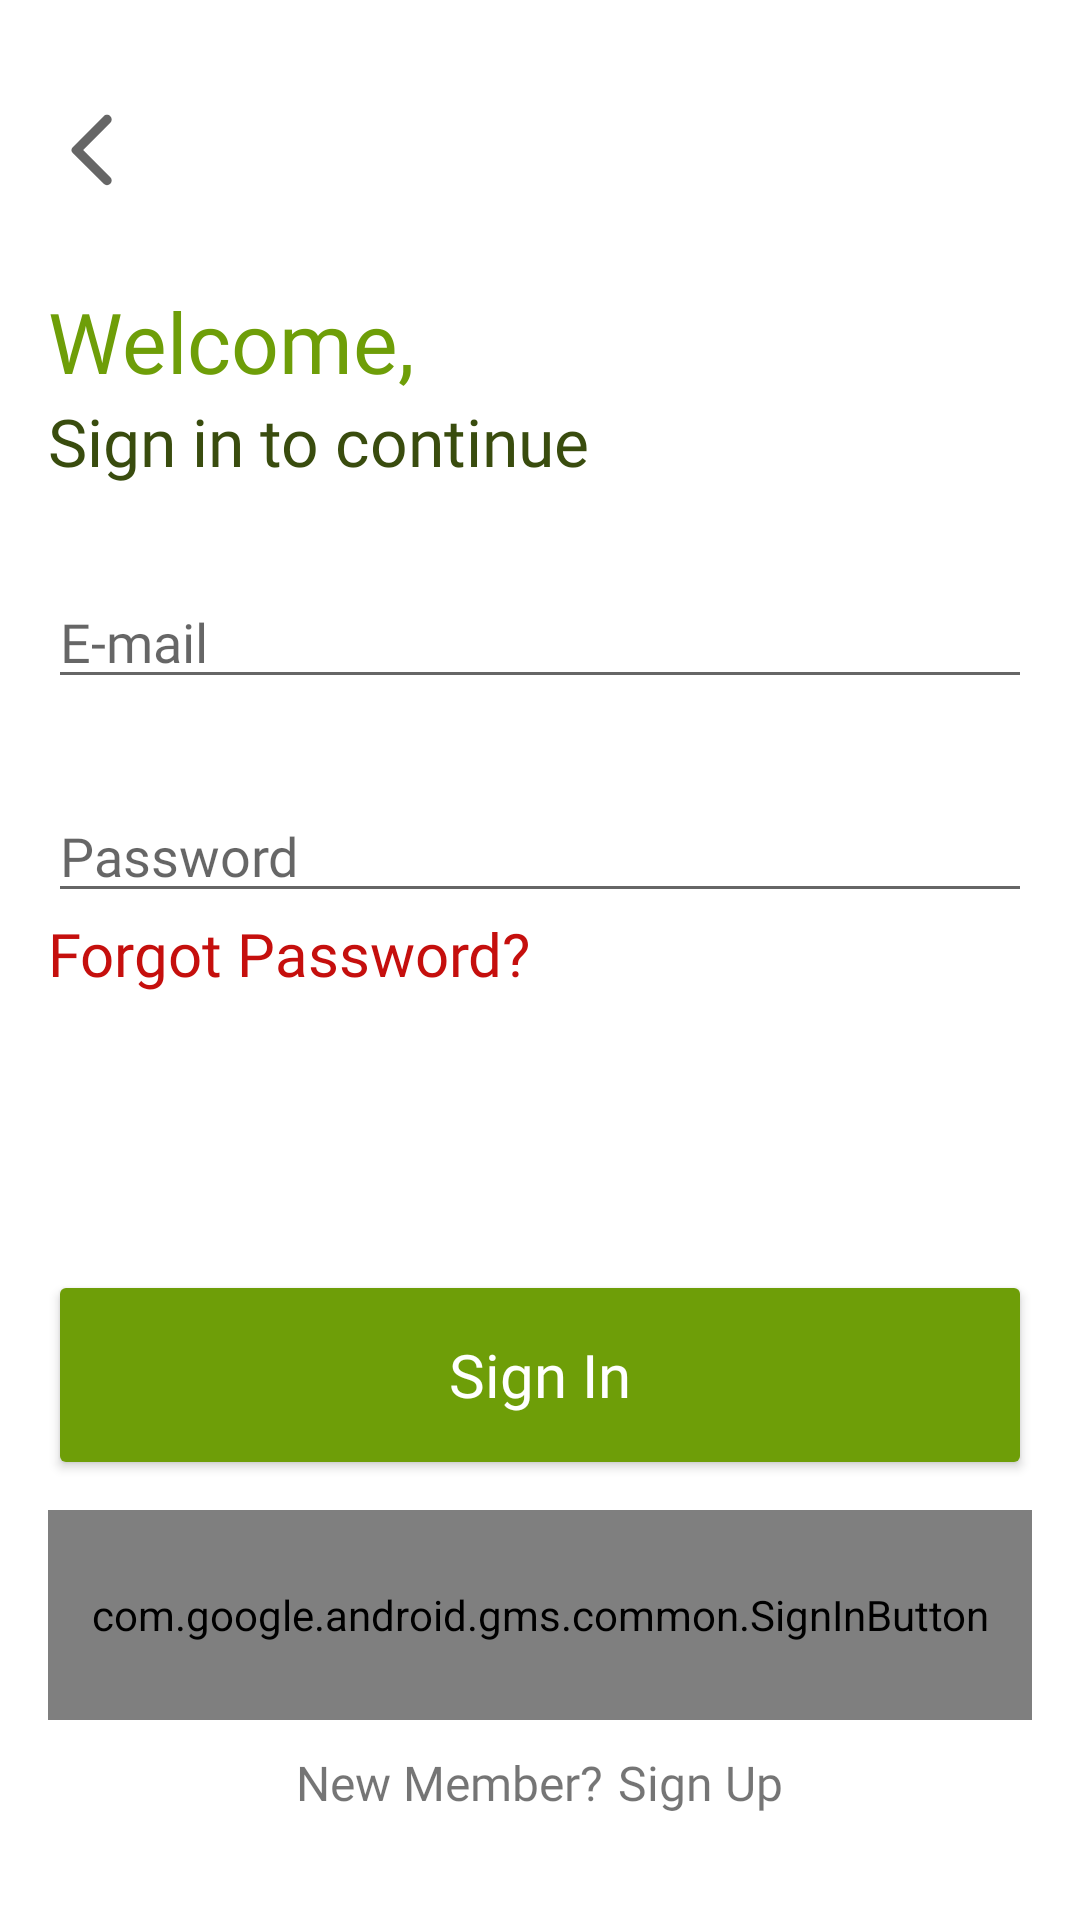

The Android layout XML behind this screen, and the referenced resources:
<!-- AndroidManifest.xml: application theme Theme.RecipeApp -->
<!-- res/layout/activity_login.xml -->
<?xml version="1.0" encoding="utf-8"?>
<RelativeLayout xmlns:android="http://schemas.android.com/apk/res/android"
    xmlns:app="http://schemas.android.com/apk/res-auto"
    xmlns:tools="http://schemas.android.com/tools"
    android:layout_width="match_parent"
    android:layout_height="match_parent"
    tools:context=".LoginActivity">

    <ImageView
        android:id="@+id/login_arrow_back"
        android:layout_width="@dimen/_30dp"
        android:layout_height="@dimen/_30dp"
        android:layout_marginStart="@dimen/_16dp"
        android:layout_marginTop="@dimen/_35dp"
        android:src="@drawable/ic_arrow_back" />

    <LinearLayout
        android:id="@+id/ll_login"
        android:layout_width="match_parent"
        android:layout_height="wrap_content"
        android:layout_below="@id/login_arrow_back"
        android:layout_marginStart="@dimen/_16dp"
        android:layout_marginTop="@dimen/_30dp"
        android:layout_marginEnd="@dimen/_16dp"
        android:orientation="vertical">

        <TextView
            android:layout_width="wrap_content"
            android:layout_height="wrap_content"
            android:fontFamily="@font/poppins_semibold"
            android:text="@string/welcome"
            android:textColor="@color/main_green"
            android:textSize="@dimen/_28sp" />

        <TextView
            android:layout_width="wrap_content"
            android:layout_height="wrap_content"
            android:fontFamily="@font/poppins_semibold"
            android:text="@string/text_sign_in"
            android:textColor="@color/dark_green"
            android:textSize="@dimen/_22sp" />

        <EditText
            android:id="@+id/et_email"
            android:layout_width="match_parent"
            android:layout_height="wrap_content"
            android:layout_marginTop="@dimen/_30dp"
            android:fontFamily="@font/poppins_light"
            android:hint="@string/email" />

        <EditText
            android:id="@+id/et_password"
            android:layout_width="match_parent"
            android:layout_height="wrap_content"
            android:layout_marginTop="@dimen/_30dp"
            android:fontFamily="@font/poppins_light"
            android:hint="@string/password" />

        <TextView
            android:layout_width="wrap_content"
            android:layout_height="wrap_content"
            android:fontFamily="@font/poppins_medium"
            android:text="@string/forgot_password"
            android:textColor="@color/red"
            android:textSize="@dimen/_20sp" />

    </LinearLayout>

    <Button
        android:id="@+id/btn_sign_in"
        android:layout_width="match_parent"
        android:layout_height="@dimen/_70dp"
        android:layout_above="@id/btn_google_sign_in"
        android:layout_marginStart="@dimen/_16dp"
        android:layout_marginEnd="@dimen/_16dp"
        android:layout_marginBottom="@dimen/_10dp"
        android:backgroundTint="@color/main_green"
        android:fontFamily="@font/poppins_semibold"
        android:text="@string/sign_in"
        android:textAllCaps="false"
        android:textColor="@color/white"
        android:textSize="@dimen/_20sp" />

    <com.google.android.gms.common.SignInButton
        android:id="@+id/btn_google_sign_in"
        android:layout_width="match_parent"
        android:layout_height="@dimen/_70dp"
        android:layout_above="@id/ll_sign_up"
        android:layout_marginBottom="@dimen/_10dp"
        android:layout_marginStart="@dimen/_16dp"
        android:layout_marginEnd="@dimen/_16dp"/>

    <LinearLayout
        android:id="@+id/ll_sign_up"
        android:layout_width="wrap_content"
        android:layout_height="wrap_content"
        android:layout_alignParentBottom="true"
        android:layout_centerHorizontal="true"
        android:layout_marginBottom="@dimen/_35dp"
        android:orientation="horizontal">

        <TextView
            android:layout_width="wrap_content"
            android:layout_height="wrap_content"
            android:fontFamily="@font/poppins_light"
            android:text="@string/new_member"
            android:textSize="@dimen/_16sp" />

        <TextView
            android:layout_width="wrap_content"
            android:layout_height="wrap_content"
            android:layout_marginStart="@dimen/_5dp"
            android:fontFamily="@font/poppins_semibold"
            android:text="@string/sign_up"
            android:textSize="@dimen/_16sp" />

    </LinearLayout>

</RelativeLayout>
<!-- resources referenced by this layout -->
<resources>
  <color name="dark_green">#394C0E</color>
  <color name="main_green">#6E9E08</color>
  <color name="red">#C50F0D</color>
  <color name="white">#FFFFFFFF</color>
  <dimen name="_10dp">10dp</dimen>
  <dimen name="_16dp">16dp</dimen>
  <dimen name="_16sp">16sp</dimen>
  <dimen name="_20sp">20sp</dimen>
  <dimen name="_22sp">22sp</dimen>
  <dimen name="_28sp">28sp</dimen>
  <dimen name="_30dp">30dp</dimen>
  <dimen name="_35dp">35dp</dimen>
  <dimen name="_5dp">5dp</dimen>
  <dimen name="_70dp">70dp</dimen>
  <!-- drawable ic_arrow_back (drawable) -->
  <vector android:height="40dp" android:tint="?attr/colorControlNormal"
      android:viewportHeight="24" android:viewportWidth="24"
      android:width="40dp" xmlns:android="http://schemas.android.com/apk/res/android">
      <path android:fillColor="@android:color/white" android:pathData="M16.62,2.99c-0.49,-0.49 -1.28,-0.49 -1.77,0L6.54,11.3c-0.39,0.39 -0.39,1.02 0,1.41l8.31,8.31c0.49,0.49 1.28,0.49 1.77,0s0.49,-1.28 0,-1.77L9.38,12l7.25,-7.25c0.48,-0.48 0.48,-1.28 -0.01,-1.76z"/>
  </vector>
  <string name="email">E-mail</string>
  <string name="forgot_password">Forgot Password?</string>
  <string name="new_member">New Member?</string>
  <string name="password">Password</string>
  <string name="sign_in">Sign In</string>
  <string name="sign_up">Sign Up</string>
  <string name="text_sign_in">Sign in to continue</string>
  <string name="welcome">Welcome,</string>
  <style name="Theme.RecipeApp" parent="Theme.MaterialComponents.DayNight.DarkActionBar">
          
          <item name="colorPrimary">@color/light_grey</item>
          <item name="colorPrimaryVariant">@color/grey</item>
          <item name="colorOnPrimary">@color/white</item>
          
          <item name="colorSecondary">@color/teal_200</item>
          <item name="colorSecondaryVariant">@color/teal_700</item>
          <item name="colorOnSecondary">@color/black</item>
          
          <item name="android:statusBarColor" tools:targetApi="l">?attr/colorPrimaryVariant</item>
          
      </style>
  <color name="light_grey">#6D6D6D</color>
  <color name="grey">#424242</color>
  <color name="teal_200">#FF03DAC5</color>
  <color name="teal_700">#FF018786</color>
  <color name="black">#FF000000</color>
</resources>
